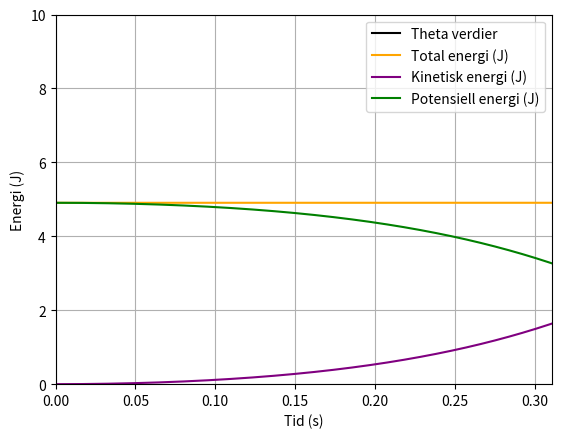

Python code for this plot:
"TILNÆRMING AV KRITISK VINKEL FOR RULLENDE OBJEKT NED KVARTSIRKEL. KUN TRANSLATORISK BEVEGELSE"

import numpy as np
import matplotlib.pyplot as plt

#Startsverdier
G=9.81
R=0.54
r=0.03
m=1 #Massen er kun nødvendig for utregning av energi. Kan være hva som helst.

#Startsbetingelser
t_start=0
t_slutt=2
t_delta=0.0001
t_verdier=np.linspace(t_start,t_slutt,int(t_slutt/t_delta))

theta_init=0.5 #Her må vi ha en vinkel>0 slik at løkken ikke repeterer tomme lister
tol=0.01 #Toleransen er avhengig av t_delta. 
        #Jo mindre t_delta, altså flere iterasjoner, jo mindre kan man sette tol, og man får et mer nøyaktig svar.

#Lager tomme lister for alle verdiene
a_verdier=np.zeros(len(t_verdier))
v_verdier=np.zeros(len(t_verdier))

omega_verdier=np.zeros(len(t_verdier))
theta_verdier=np.zeros(len(t_verdier))
alpha_verdier=np.zeros(len(t_verdier))

EK_trans=np.zeros(len(t_verdier))
EP=np.zeros(len(t_verdier))

#Startsbetingelser for de tomme listene
theta_verdier[0]=theta_init
a_verdier[0]=G*np.sin(theta_init)
v_verdier[0]=0
omega_verdier[0]=0

#Løkken fyller de tomme listene for akselerasjon, vinkel, translatorisk fart og vinkelfart.
#Alle disse listene er avhengige av startsbetingelsene og verdier fra forrige iterasjon

for i in range(len(t_verdier)-1):
    
    v_verdier[i+1]=v_verdier[i]+a_verdier[i]*t_delta
    
    omega_verdier[i+1]=(v_verdier[i+1])/(R+r)
    
    theta_verdier[i+1]=theta_verdier[i]+omega_verdier[i]*t_delta
    
    a_verdier[i+1]=G*np.sin(theta_verdier[i+1])
    
    if abs(G*np.cos(theta_verdier[i+1])-(v_verdier[i+1]**2/(R+r)))<tol:
        #Løkken stopper dersom normalkraften blir mindre enn toleransen
        print("Kritisk verdi: ",round(theta_verdier[i+1]*180/np.pi,4),"grader")
        z=i+1
        break
    
#Utregning for den totale energien
EK_trans=0.5*m*(v_verdier**2)
EP=m*G*(R+r)*np.cos(theta_verdier)

#Grafer vinkelen over tidsintervallet
plt.figure(0)
plt.plot(t_verdier[0:z+1],theta_verdier[0:z+1]*180/np.pi,color='black',label="Theta verdier")
plt.xlabel("Tid")
plt.ylabel("Vinkel (grader)")
plt.grid(True)
plt.legend()
plt.show()

#Grafer den totale energien
plt.figure(0)
plt.plot(t_verdier[0:z+1],(EK_trans[0:z+1]+EP[0:z+1]),color='orange',label="Total energi (J)")
plt.plot(t_verdier[0:z+1],EK_trans[0:z+1],color='purple',label="Kinetisk energi (J)")
plt.plot(t_verdier[0:z+1],EP[0:z+1],color='green',label="Potensiell energi (J)")
plt.grid(True)
plt.xlabel("Tid (s)")
plt.ylabel("Energi (J)")
plt.axis([0,t_verdier[z+1],0,10]) #Her kan man bestemme aksene for energi-grafen
plt.legend()
plt.show()
